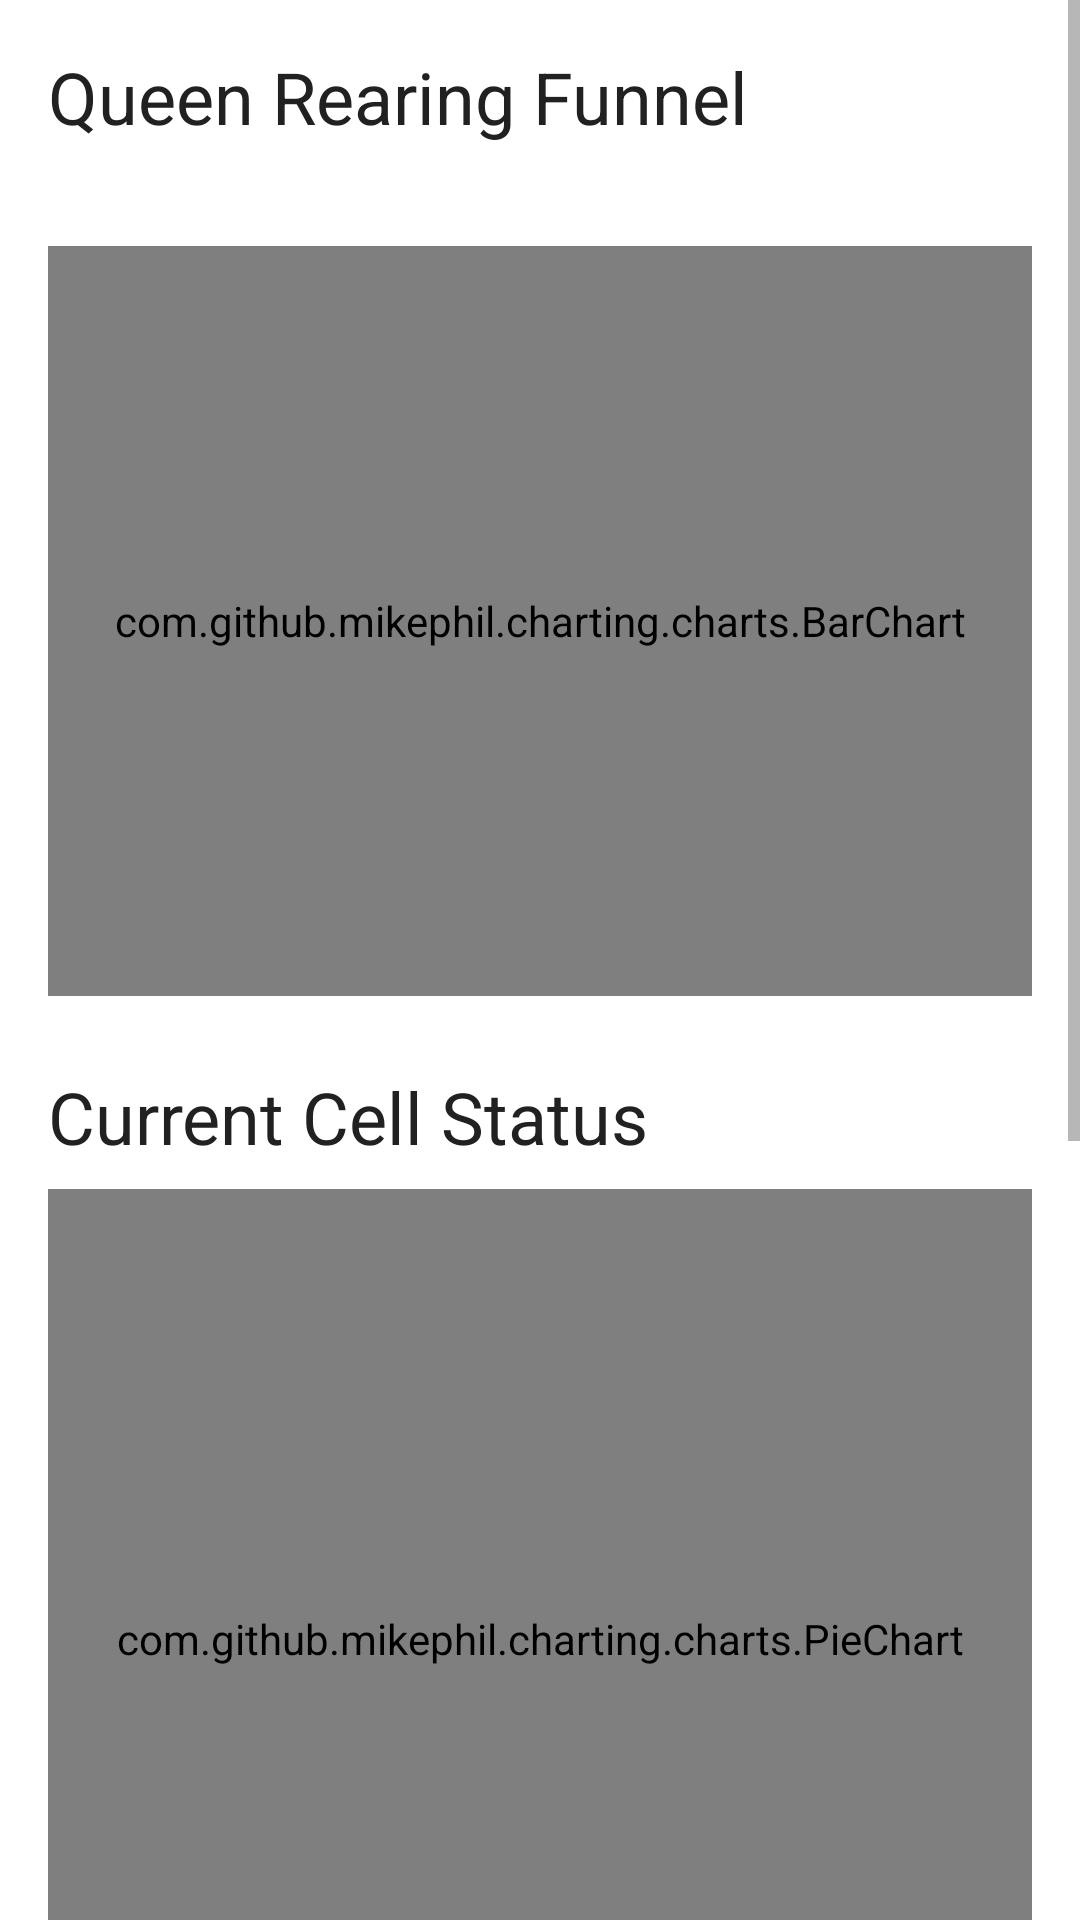

Write the Android layout XML for this screen, with the resource values it uses.
<!-- AndroidManifest.xml: application theme Theme.Pasika -->
<!-- res/layout/fragment_analytics.xml -->
<?xml version="1.0" encoding="utf-8"?>
<ScrollView xmlns:android="http://schemas.android.com/apk/res/android"
    xmlns:tools="http://schemas.android.com/tools"
    android:layout_width="match_parent"
    android:layout_height="match_parent"
    tools:context=".ui.queenrearing.analytics.AnalyticsFragment">

    <LinearLayout
        android:layout_width="match_parent"
        android:layout_height="wrap_content"
        android:orientation="vertical"
        android:padding="16dp">

        
        <TextView
            style="@style/TextAppearance.MaterialComponents.Headline5"
            android:layout_width="wrap_content"
            android:layout_height="wrap_content"
            android:text="@string/queen_rearing_funnel" />

        <TextView
            android:id="@+id/overall_success_rate_text"
            style="@style/TextAppearance.MaterialComponents.Subtitle1"
            android:layout_width="wrap_content"
            android:layout_height="wrap_content"
            android:layout_marginTop="4dp"
            tools:text="Overall Success: 65.0%"/>

        <com.github.mikephil.charting.charts.BarChart
            android:id="@+id/funnel_chart"
            android:layout_width="match_parent"
            android:layout_height="250dp"
            android:layout_marginTop="8dp" />

        
        <TextView
            style="@style/TextAppearance.MaterialComponents.Headline5"
            android:layout_width="wrap_content"
            android:layout_height="wrap_content"
            android:layout_marginTop="24dp"
            android:text="@string/current_cell_status" />

        <com.github.mikephil.charting.charts.PieChart
            android:id="@+id/status_pie_chart"
            android:layout_width="match_parent"
            android:layout_height="300dp"
            android:layout_marginTop="8dp" />

        
        <TextView
            style="@style/TextAppearance.MaterialComponents.Headline5"
            android:layout_width="wrap_content"
            android:layout_height="wrap_content"
            android:layout_marginTop="24dp"
            android:text="@string/performance_by_batch" />

        <com.github.mikephil.charting.charts.BarChart
            android:id="@+id/batch_chart"
            android:layout_width="match_parent"
            android:layout_height="300dp"
            android:layout_marginTop="8dp" />

    </LinearLayout>
</ScrollView>
<!-- resources referenced by this layout -->
<resources>
  <string name="current_cell_status">Current Cell Status</string>
  <string name="performance_by_batch">Performance by Batch</string>
  <string name="queen_rearing_funnel">Queen Rearing Funnel</string>
  <style name="Theme.Pasika" parent="Base.Theme.Pasika" />
  <style name="Base.Theme.Pasika" parent="Theme.MaterialComponents.DayNight.NoActionBar">
          
          <item name="colorPrimary">@color/colorPrimary</item>
          <item name="colorPrimaryVariant">@color/colorPrimaryVariant</item>
          <item name="colorOnPrimary">@color/colorOnPrimary</item>
          
          <item name="colorSecondary">@color/colorSecondary</item>
          <item name="colorSecondaryVariant">@color/colorSecondaryVariant</item>
          <item name="colorOnSecondary">@color/colorOnSecondary</item>
          
          <item name="colorError">@color/colorError</item>
          <item name="colorOnError">@color/colorOnError</item>
          
          <item name="colorSurface">@color/white</item>
          <item name="colorOnSurface">@color/black</item>
          <item name="android:colorBackground">@color/white</item>
          <item name="colorOnBackground">@color/black</item>
  
          
          
          <item name="android:textColorPrimary">@color/app_text_primary</item>
          <item name="android:textColorSecondary">@color/app_text_secondary</item>
  
          
          <item name="android:statusBarColor" tools:targetApi="l">?attr/colorPrimaryVariant</item>
          
          <item name="android:windowLightStatusBar" tools:targetApi="m">true</item>
          
          <item name="android:navigationBarColor" tools:targetApi="l">?android:attr/colorBackground</item>
      </style>
  <color name="colorPrimary">#4CAF50</color>
  <color name="colorPrimaryVariant">#388E3C</color>
  <color name="colorOnPrimary">#FFFFFF</color>
  <color name="colorSecondary">#FFC107</color>
  <color name="colorSecondaryVariant">#FFA000</color>
  <color name="colorOnSecondary">#000000</color>
  <color name="colorError">#F44336</color>
  <color name="colorOnError">#FFFFFF</color>
  <color name="white">#FFFFFFFF</color>
  <color name="black">#FF000000</color>
  <color name="app_text_primary">#212121</color>
  <color name="app_text_secondary">#757575</color>
</resources>
